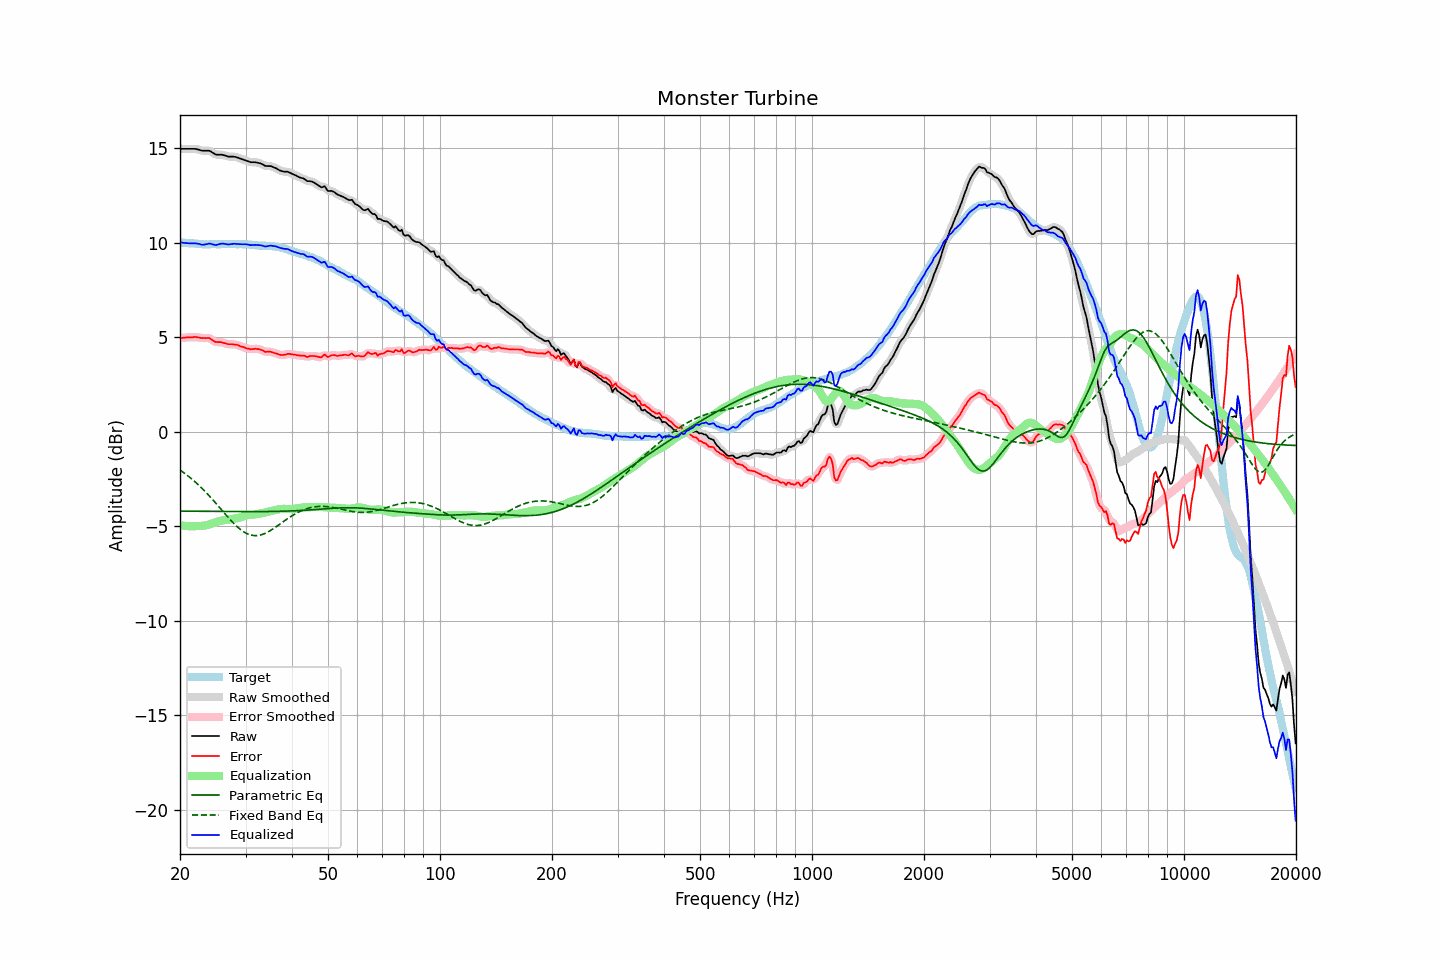

The data file committed next to this chart (first rows):
frequency, raw, error, smoothed, error_smoothed, equalization, parametric_eq, fixed_band_eq, equalized_raw, equalized_smoothed, target
20.00, 14.95, 4.95, 14.95, 4.95, -4.94, -4.20, -2.03, 10.01, 10.01, 10.01
20.20, 14.95, 4.96, 14.95, 4.96, -4.95, -4.20, -2.09, 10.00, 10.00, 10.00
20.40, 14.95, 4.97, 14.95, 4.96, -4.97, -4.20, -2.15, 9.99, 9.99, 9.99
20.61, 14.95, 4.97, 14.95, 4.97, -4.98, -4.20, -2.21, 9.98, 9.98, 9.99
20.81, 14.95, 4.99, 14.95, 4.98, -4.99, -4.20, -2.27, 9.97, 9.97, 9.97
21.02, 14.95, 4.99, 14.95, 4.99, -4.99, -4.20, -2.34, 9.96, 9.96, 9.97
21.23, 14.95, 5.00, 14.95, 4.99, -5.00, -4.20, -2.40, 9.96, 9.96, 9.96
21.44, 14.95, 4.99, 14.96, 4.99, -5.00, -4.20, -2.48, 9.96, 9.96, 9.97
21.66, 14.95, 5.00, 14.96, 5.00, -5.00, -4.20, -2.55, 9.96, 9.96, 9.96
21.87, 14.95, 5.01, 14.95, 5.00, -4.99, -4.20, -2.62, 9.96, 9.96, 9.95
22.09, 14.94, 5.01, 14.94, 5.00, -4.99, -4.21, -2.70, 9.96, 9.95, 9.94
22.31, 14.92, 4.99, 14.93, 4.99, -4.98, -4.21, -2.77, 9.94, 9.94, 9.94
22.54, 14.90, 4.98, 14.90, 4.97, -4.98, -4.21, -2.85, 9.92, 9.92, 9.93
22.76, 14.87, 4.96, 14.88, 4.96, -4.98, -4.21, -2.94, 9.90, 9.90, 9.92
22.99, 14.85, 4.95, 14.86, 4.95, -4.97, -4.21, -3.02, 9.88, 9.89, 9.91
23.22, 14.85, 4.96, 14.85, 4.95, -4.97, -4.21, -3.11, 9.89, 9.89, 9.90
23.45, 14.85, 4.95, 14.86, 4.96, -4.95, -4.21, -3.19, 9.90, 9.90, 9.91
23.69, 14.85, 4.96, 14.86, 4.96, -4.93, -4.21, -3.28, 9.92, 9.93, 9.90
23.92, 14.85, 4.96, 14.85, 4.94, -4.91, -4.21, -3.37, 9.95, 9.94, 9.90
24.16, 14.82, 4.92, 14.82, 4.91, -4.88, -4.21, -3.47, 9.94, 9.94, 9.91
24.40, 14.76, 4.85, 14.77, 4.85, -4.85, -4.21, -3.56, 9.91, 9.92, 9.92
24.65, 14.72, 4.80, 14.71, 4.80, -4.82, -4.21, -3.66, 9.89, 9.89, 9.92
24.89, 14.66, 4.75, 14.67, 4.76, -4.79, -4.21, -3.75, 9.87, 9.88, 9.92
25.14, 14.64, 4.74, 14.65, 4.74, -4.76, -4.21, -3.85, 9.88, 9.88, 9.91
25.39, 14.64, 4.74, 14.64, 4.73, -4.74, -4.22, -3.95, 9.91, 9.91, 9.91
25.65, 14.64, 4.74, 14.64, 4.73, -4.72, -4.22, -4.05, 9.93, 9.93, 9.91
25.91, 14.64, 4.73, 14.64, 4.72, -4.70, -4.22, -4.15, 9.95, 9.94, 9.92
26.16, 14.62, 4.70, 14.63, 4.70, -4.68, -4.22, -4.24, 9.94, 9.94, 9.93
26.43, 14.60, 4.68, 14.60, 4.67, -4.67, -4.22, -4.34, 9.93, 9.93, 9.93
26.69, 14.57, 4.65, 14.57, 4.65, -4.66, -4.22, -4.44, 9.91, 9.91, 9.93
26.96, 14.54, 4.63, 14.55, 4.63, -4.65, -4.22, -4.54, 9.89, 9.90, 9.92
27.23, 14.54, 4.63, 14.54, 4.63, -4.64, -4.22, -4.63, 9.91, 9.91, 9.92
27.50, 14.54, 4.63, 14.54, 4.62, -4.62, -4.22, -4.72, 9.92, 9.92, 9.92
27.77, 14.54, 4.62, 14.54, 4.62, -4.61, -4.22, -4.81, 9.93, 9.93, 9.93
28.05, 14.53, 4.61, 14.53, 4.61, -4.60, -4.22, -4.90, 9.94, 9.93, 9.93
28.33, 14.51, 4.61, 14.51, 4.60, -4.58, -4.22, -4.98, 9.93, 9.93, 9.91
28.62, 14.49, 4.58, 14.49, 4.57, -4.56, -4.22, -5.06, 9.92, 9.92, 9.91
28.90, 14.45, 4.54, 14.46, 4.54, -4.54, -4.22, -5.13, 9.91, 9.91, 9.92
29.19, 14.42, 4.51, 14.42, 4.51, -4.51, -4.22, -5.20, 9.91, 9.91, 9.92
29.48, 14.39, 4.49, 14.39, 4.48, -4.48, -4.22, -5.26, 9.91, 9.91, 9.91
29.78, 14.36, 4.46, 14.36, 4.45, -4.45, -4.22, -5.31, 9.91, 9.91, 9.91
30.08, 14.34, 4.42, 14.33, 4.43, -4.43, -4.22, -5.36, 9.91, 9.91, 9.92
30.38, 14.31, 4.40, 14.30, 4.40, -4.41, -4.22, -5.40, 9.90, 9.90, 9.91
30.68, 14.27, 4.39, 14.27, 4.38, -4.39, -4.22, -5.43, 9.88, 9.88, 9.89
30.99, 14.24, 4.36, 14.25, 4.37, -4.38, -4.22, -5.46, 9.86, 9.87, 9.89
31.30, 14.24, 4.37, 14.25, 4.37, -4.38, -4.22, -5.48, 9.87, 9.87, 9.88
31.61, 14.24, 4.38, 14.24, 4.37, -4.37, -4.22, -5.49, 9.87, 9.87, 9.87
31.93, 14.24, 4.39, 14.24, 4.38, -4.37, -4.22, -5.49, 9.88, 9.87, 9.86
32.24, 14.22, 4.37, 14.23, 4.38, -4.36, -4.22, -5.49, 9.87, 9.87, 9.86
32.57, 14.20, 4.37, 14.21, 4.36, -4.34, -4.22, -5.48, 9.86, 9.87, 9.84
32.89, 14.18, 4.35, 14.18, 4.34, -4.32, -4.22, -5.46, 9.86, 9.85, 9.84
33.22, 14.14, 4.31, 14.14, 4.31, -4.31, -4.22, -5.44, 9.84, 9.84, 9.84
33.55, 14.10, 4.28, 14.10, 4.27, -4.29, -4.22, -5.41, 9.82, 9.81, 9.83
33.89, 14.05, 4.22, 14.07, 4.24, -4.27, -4.22, -5.37, 9.79, 9.80, 9.84
34.23, 14.04, 4.23, 14.05, 4.23, -4.25, -4.22, -5.33, 9.80, 9.80, 9.82
34.57, 14.04, 4.23, 14.04, 4.22, -4.23, -4.22, -5.29, 9.82, 9.82, 9.82
34.92, 14.04, 4.24, 14.04, 4.23, -4.21, -4.22, -5.24, 9.84, 9.83, 9.81
35.27, 14.02, 4.21, 14.02, 4.21, -4.19, -4.22, -5.18, 9.84, 9.83, 9.82
35.62, 13.98, 4.19, 13.99, 4.19, -4.17, -4.21, -5.13, 9.82, 9.82, 9.80
35.97, 13.95, 4.16, 13.95, 4.16, -4.15, -4.21, -5.07, 9.81, 9.81, 9.80
... 635 more rows
